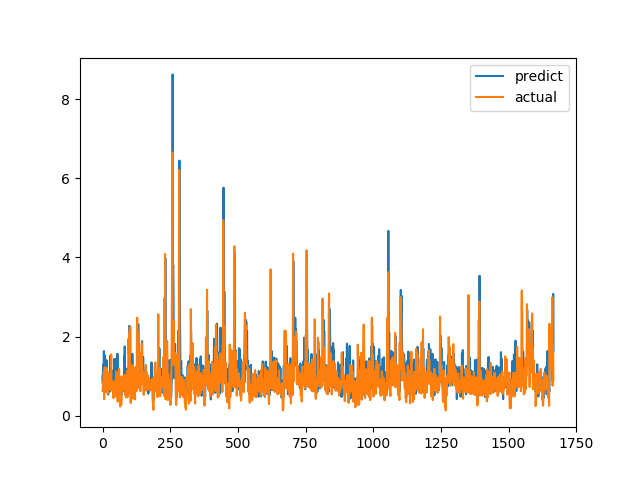

The table this chart was drawn from, first rows:
predict, actual
0.9968, 0.6238
0.8167, 0.6915
1.289, 0.8558
1.279, 0.7094
0.8925, 1.015
1.631, 1.116
0.7496, 0.4183
1.09, 1.002
0.653, 1.219
1.518, 1.143
0.961, 0.6528
0.8133, 0.6747
0.6859, 0.601
0.5949, 0.6695
0.6749, 0.6538
1.402, 0.7814
0.6319, 1.206
0.8769, 0.8469
1.005, 0.8286
0.7262, 0.6482
0.7227, 0.5624
0.5347, 0.7183
0.7901, 1.1
0.8851, 0.9542
0.8053, 0.729
0.994, 0.6694
1.021, 0.8631
0.7031, 0.6465
0.6128, 0.8223
1.515, 0.9236
0.7158, 0.8301
0.9074, 1.067
0.7917, 1.546
1.141, 0.6827
0.8531, 0.6386
1.136, 0.6464
0.6824, 0.6881
0.8458, 0.7274
0.7013, 0.65
0.9467, 0.8694
0.8789, 0.4409
0.5701, 0.4519
0.5382, 0.7575
1.429, 0.4952
0.6888, 0.6851
0.8451, 0.7244
0.5831, 0.8654
0.9373, 0.74
1.435, 0.8071
0.7555, 0.8204
0.7319, 1.114
1.065, 1.109
0.9333, 0.4751
0.6436, 1.039
0.8296, 0.9458
1.564, 0.7878
0.712, 0.3505
0.6854, 0.9368
0.7738, 0.9868
0.7789, 0.647
... 1,607 more rows
